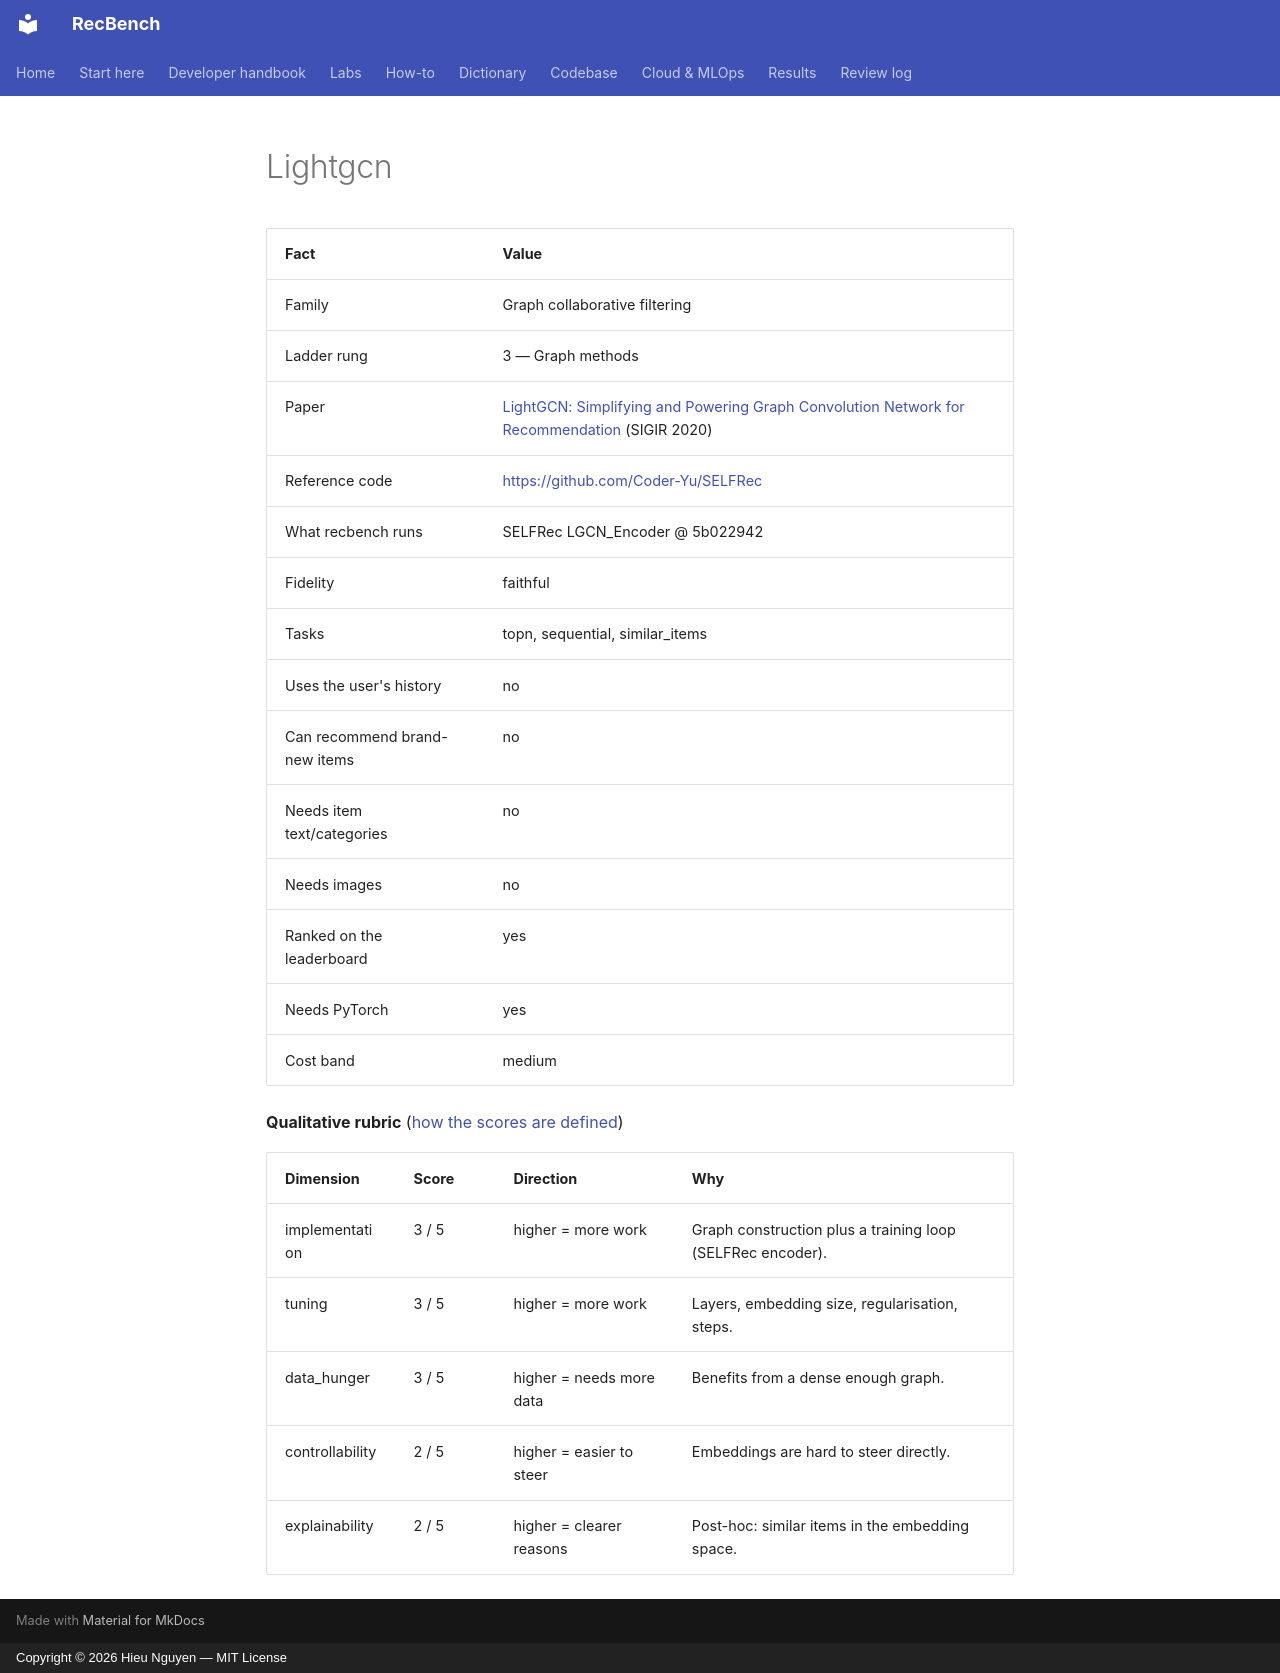

repository: trunghieu11/recbench · page: generated/methods/lightgcn/index.html · generator: mkdocs · copyright: Copyright © 2026 Hieu Nguyen — MIT License

<!-- generated by recbench.dictionary.build from dictionary/catalog.yaml; do not edit -->

| Fact | Value |
|---|---|
| Family | Graph collaborative filtering |
| Ladder rung | 3 — Graph methods |
| Paper | [LightGCN: Simplifying and Powering Graph Convolution Network for Recommendation](https://arxiv.org/abs/2002.02126) (SIGIR 2020) |
| Reference code | [https://github.com/Coder-Yu/SELFRec](https://github.com/Coder-Yu/SELFRec) |
| What recbench runs | SELFRec LGCN_Encoder @ 5b022942 |
| Fidelity | faithful |
| Tasks | topn, sequential, similar_items |
| Uses the user's history | no |
| Can recommend brand-new items | no |
| Needs item text/categories | no |
| Needs images | no |
| Ranked on the leaderboard | yes |
| Needs PyTorch | yes |
| Cost band | medium |

**Qualitative rubric** ([how the scores are defined](../metrics/qualitative-rubric.md))

| Dimension | Score | Direction | Why |
|---|---|---|---|
| implementation | 3 / 5 | higher = more work | Graph construction plus a training loop (SELFRec encoder). |
| tuning | 3 / 5 | higher = more work | Layers, embedding size, regularisation, steps. |
| data_hunger | 3 / 5 | higher = needs more data | Benefits from a dense enough graph. |
| controllability | 2 / 5 | higher = easier to steer | Embeddings are hard to steer directly. |
| explainability | 2 / 5 | higher = clearer reasons | Post-hoc: similar items in the embedding space. |
